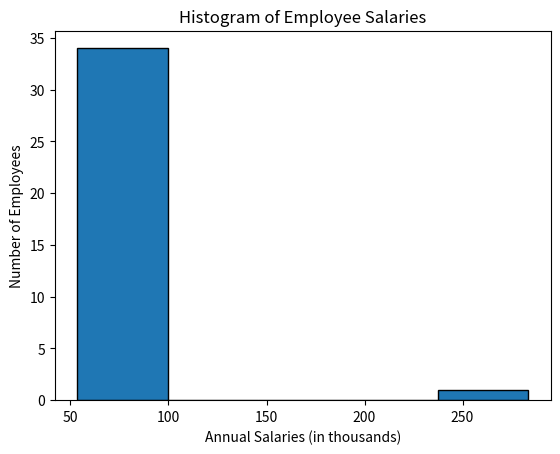

Python code for this plot:
import matplotlib.pyplot as plt
import numpy as np

# Given salary data in thousands of dollars
salaries = [54, 55, 55, 57, 57, 59, 60, 65, 65, 65, 66, 68, 68,
            69, 69, 70, 70, 70, 75, 75, 75, 75, 77, 82, 82, 82,
            88, 89, 89, 91, 91, 97, 98, 98, 280]

# Class boundaries for the histogram (adding an extra boundary for the outlier)
class_boundaries = [53.5, 99.5, 145.5, 191.5, 237.5, 283.5]

# Creating the histogram with the specified class boundaries
plt.hist(salaries, bins=class_boundaries, edgecolor='black')

# Set the title and labels
plt.title('Histogram of Employee Salaries')
plt.xlabel('Annual Salaries (in thousands)')
plt.ylabel('Number of Employees')

# Show the plot
plt.show()
